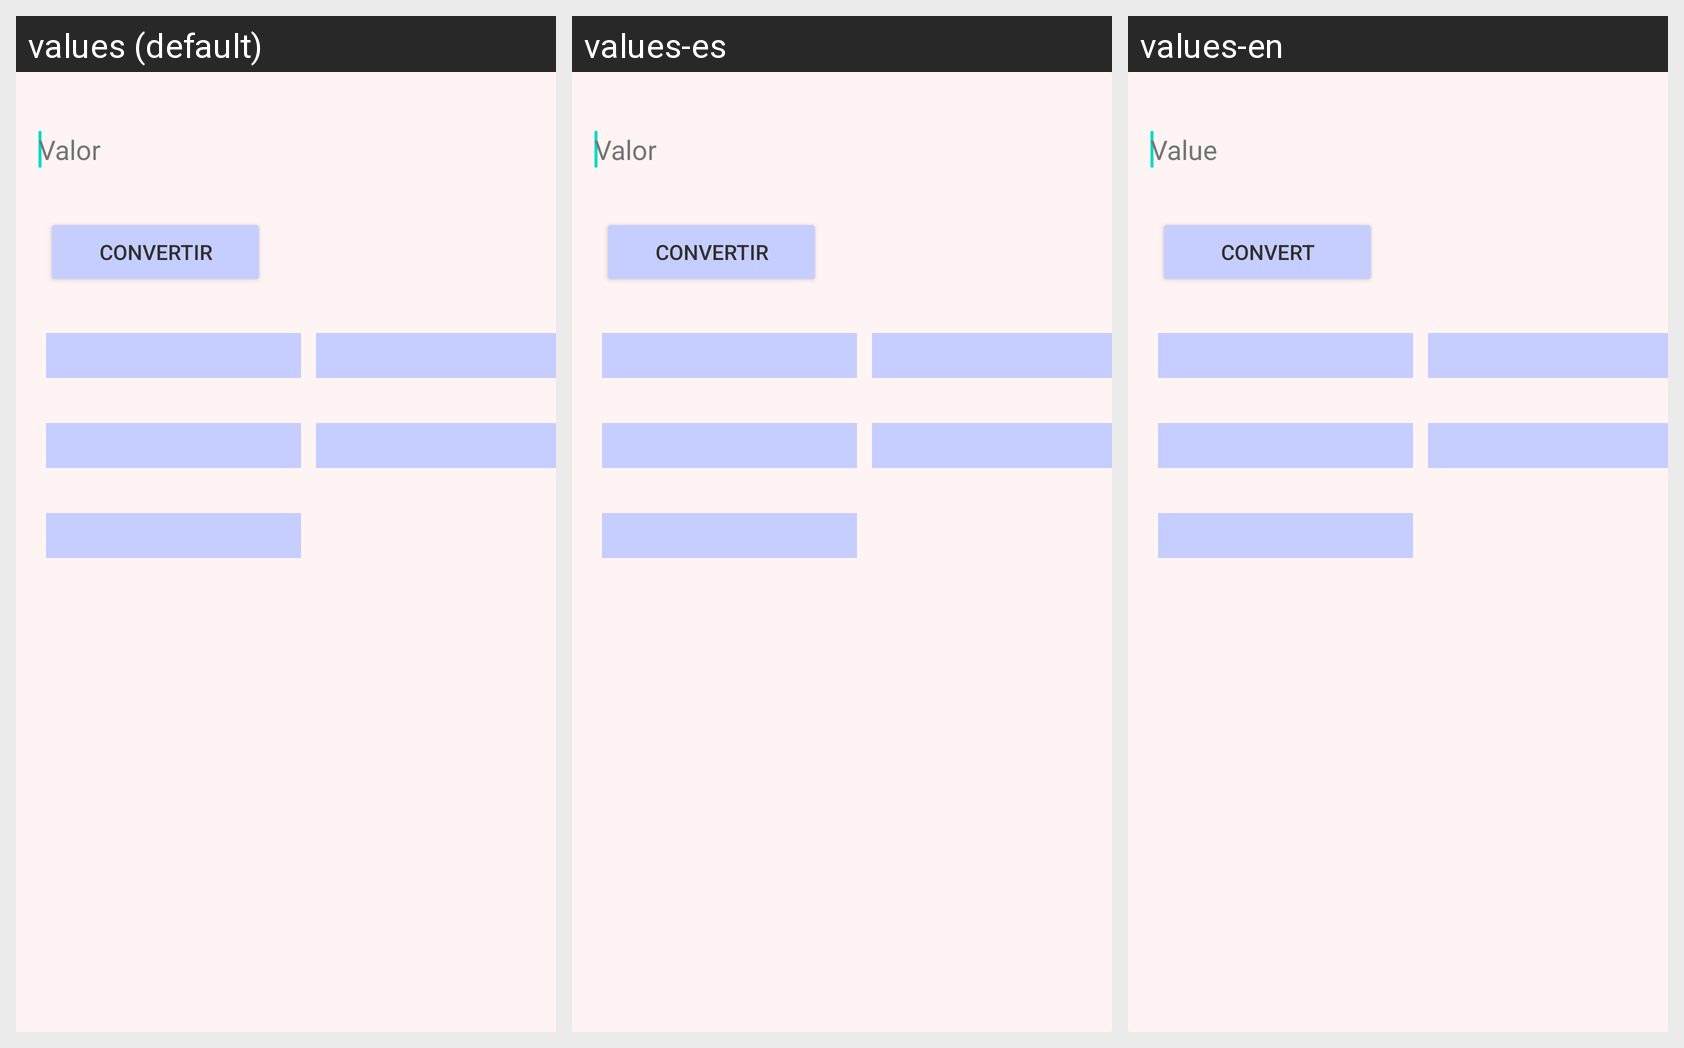

The same Android screen rendered under several of its app's locales, left to right. List the strings drawn on it with the default value and each locale's translation.
Android screen res/layout/activity_main.xml rendered under 3 locales, left to right: values (default), values-es, values-en. Device: Nexus 5 (rendered at 1080×1920; each locale shown at half size, 540×960, under a caption strip naming it); theme Theme.ConversorTasca.
Strings drawn on this screen, with the default value and each locale's value (text and hints the layout hard-codes, and strings that could not be matched under every locale, appear in the picture but are not listed):

input_hint
  values: Valor
  values-es: Valor
  values-en: Value

convertValue
  values: Convertir
  values-es: Convertir
  values-en: Convert
